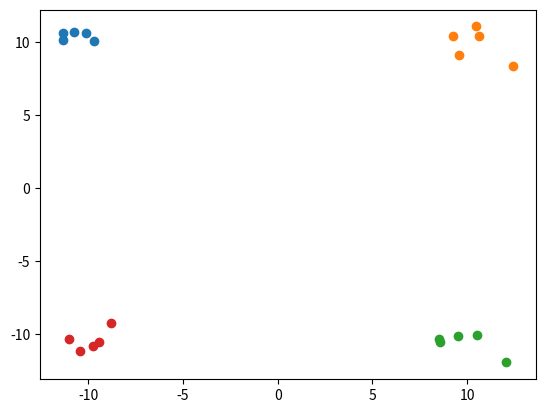

Here is the Python script that generated this plot:
import matplotlib.pyplot as plt
import numpy as np

mu = [[-10,10],[10,10],[10,-10],[-10,-10]]
sigma = [[1,1],[1,1],[1,1],[1,1]]

vec = []

for i in range(4):
    x = []
    y = []
    for j in range(5):
        x1 = np.random.normal(mu[i][0],sigma[i][0])
        x.append(x1)

        y1 = np.random.normal(mu[i][1],sigma[i][1])
        y.append(y1)

        vec.append([x1,y1])

    plt.plot(x,y,'o')

plt.show()


gram = []

for i in vec:
    row = []
    for j in vec:
        row.append(np.dot(i,j))
    gram.append(row)

K = np.matrix(gram)

print(K)
        
